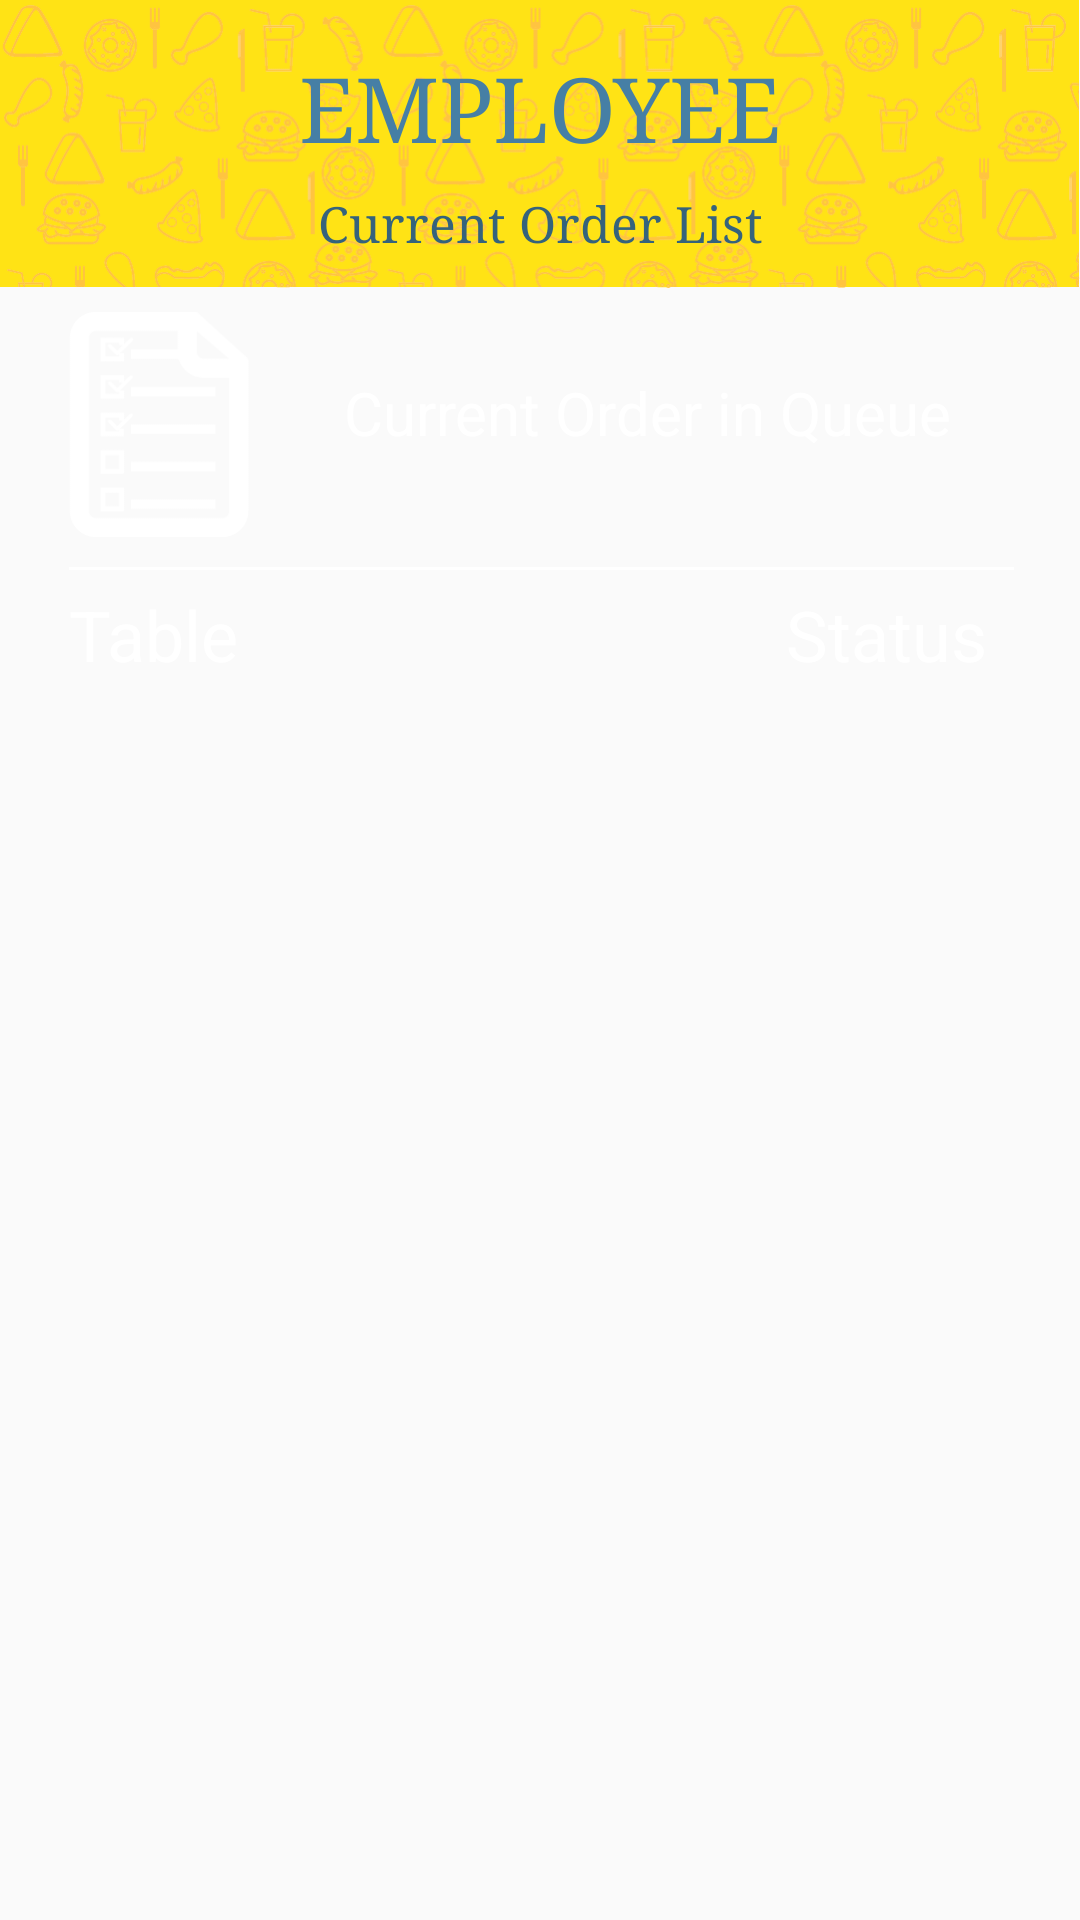

Layout XML and referenced resources for this Android screen:
<!-- AndroidManifest.xml: application theme AppTheme -->
<!-- res/layout/employee_currentorderinqueue.xml -->
<?xml version="1.0" encoding="utf-8"?>
<android.support.constraint.ConstraintLayout xmlns:android="http://schemas.android.com/apk/res/android"
    xmlns:app="http://schemas.android.com/apk/res-auto"
    xmlns:tools="http://schemas.android.com/tools"
    android:layout_width="match_parent"
    android:layout_height="match_parent"
    android:background="@drawable/background_employeehomepage"
    tools:context="com.oymj.restaurantorderapp.employeefragment.employeeorderinqueue"
    tools:layout_editor_absoluteY="81dp"
    tools:layout_editor_absoluteX="0dp">

    <TextView
        android:id="@+id/tablenoword"
        android:layout_width="wrap_content"
        android:layout_height="wrap_content"
        android:textColor="#ffffff"
        android:text="Table"
        android:textSize="70px"
        android:layout_marginLeft="23dp"
        app:layout_constraintLeft_toLeftOf="parent"
        android:layout_marginTop="6dp"
        app:layout_constraintTop_toBottomOf="@+id/view8" />

    <android.support.constraint.ConstraintLayout
        android:layout_width="0dp"
        android:layout_height="96dp"
        android:background="@drawable/ordertopbackground"
        app:layout_constraintTop_toTopOf="parent"
        app:layout_constraintLeft_toLeftOf="parent"
        app:layout_constraintRight_toRightOf="parent"
        app:layout_constraintHorizontal_bias="0.0"
        android:id="@+id/constraintLayout">

        <TextView
            android:id="@+id/employee_toppagetitle"
            android:layout_width="wrap_content"
            android:layout_height="wrap_content"
            android:text="Current Order List"
            android:fontFamily="serif"
            android:textSize="50px"
            android:textColor="#35637c"
            android:layout_marginRight="8dp"
            app:layout_constraintRight_toRightOf="parent"
            android:layout_marginLeft="8dp"
            app:layout_constraintLeft_toLeftOf="parent"
            android:layout_marginTop="8dp"
            app:layout_constraintTop_toBottomOf="@+id/employee_toptitle"
            android:layout_marginStart="8dp"
            android:layout_marginEnd="8dp" />
        <TextView
            android:id="@+id/employee_toptitle"
            android:layout_width="wrap_content"
            android:layout_height="wrap_content"
            android:layout_marginLeft="8dp"
            android:layout_marginRight="8dp"
            android:fontFamily="serif"
            android:text="EMPLOYEE"
            android:textColor="#467fa5"
            android:textSize="90px"
            app:layout_constraintLeft_toLeftOf="parent"
            app:layout_constraintRight_toRightOf="parent"
            app:layout_constraintTop_toTopOf="parent"
            android:layout_marginTop="16dp"
            android:layout_marginStart="8dp"
            android:layout_marginEnd="8dp" />



    </android.support.constraint.ConstraintLayout>

    <ImageView
        android:id="@+id/imageView5"
        android:layout_width="60dp"
        android:layout_height="75dp"
        app:srcCompat="@drawable/ic_order"
        android:layout_marginLeft="23dp"
        app:layout_constraintLeft_toLeftOf="parent"
        android:layout_marginTop="8dp"
        app:layout_constraintTop_toBottomOf="@+id/constraintLayout" />

    <TextView
        android:id="@+id/currentorderinqueueword"
        android:layout_width="680px"
        android:layout_height="wrap_content"
        android:text="Current Order in Queue"
        android:textSize="60px"
        android:fontFamily="sans-serif"
        android:textColor="#ffffff"
        android:textAlignment="center"
        android:layout_marginTop="28dp"
        app:layout_constraintTop_toBottomOf="@+id/constraintLayout"
        android:layout_marginRight="31dp"
        app:layout_constraintRight_toRightOf="parent" />

    <View
        android:layout_width="315dp"
        android:layout_height="1dp"
        android:background="#ffffff"
        android:layout_marginRight="8dp"
        app:layout_constraintRight_toRightOf="parent"
        android:layout_marginLeft="8dp"
        app:layout_constraintLeft_toLeftOf="parent"
        app:layout_constraintHorizontal_bias="0.517"
        android:layout_marginStart="8dp"
        android:layout_marginEnd="8dp"
        android:layout_marginTop="38dp"
        app:layout_constraintTop_toBottomOf="@+id/currentorderinqueueword"
        android:id="@+id/view8" />

    <LinearLayout
        android:id="@+id/linearLayout"
        android:layout_width="354dp"
        android:layout_height="0dp"
        android:layout_marginLeft="8dp"
        android:layout_marginTop="34dp"
        android:layout_marginRight="8dp"
        android:layout_marginBottom="130dp"
        android:orientation="horizontal"
        app:layout_constraintBottom_toBottomOf="parent"
        app:layout_constraintLeft_toLeftOf="parent"
        app:layout_constraintRight_toRightOf="parent"
        app:layout_constraintTop_toBottomOf="@+id/view8">

        <ListView
            android:id="@+id/orderinqueuelistview"
            android:layout_width="match_parent"
            android:layout_height="match_parent" />

    </LinearLayout>

    <TextView
        android:id="@+id/statusword"
        android:layout_width="wrap_content"
        android:layout_height="wrap_content"
        android:textColor="#ffffff"
        android:text="Status"
        android:textSize="70px"
        android:layout_marginTop="6dp"
        app:layout_constraintTop_toBottomOf="@+id/view8"
        android:layout_marginRight="31dp"
        app:layout_constraintRight_toRightOf="parent" />


</android.support.constraint.ConstraintLayout>
<!-- resources referenced by this layout -->
<resources>
  <!-- drawable ic_order: png bitmap (drawable, 2527 bytes) -->
  <!-- drawable ordertopbackground: png bitmap (drawable-nodpi, 46862 bytes) -->
  <style name="AppTheme" parent="Theme.AppCompat.Light.DarkActionBar">
          
          <item name="colorPrimary">@color/colorPrimary</item>
          <item name="colorPrimaryDark">@color/colorPrimaryDark</item>
          <item name="colorAccent">@color/colorAccent</item>
          <item name="windowNoTitle">true</item>
          <item name="android:windowContentOverlay">@null</item>
      </style>
  <!-- not gathered from this repository: default colours our renderer supplied (Android Studio template values) -->
  <color name="colorPrimary">#FF6200EE</color>
  <color name="colorPrimaryDark">#FF3700B3</color>
  <color name="colorAccent">#FF03DAC5</color>
</resources>
